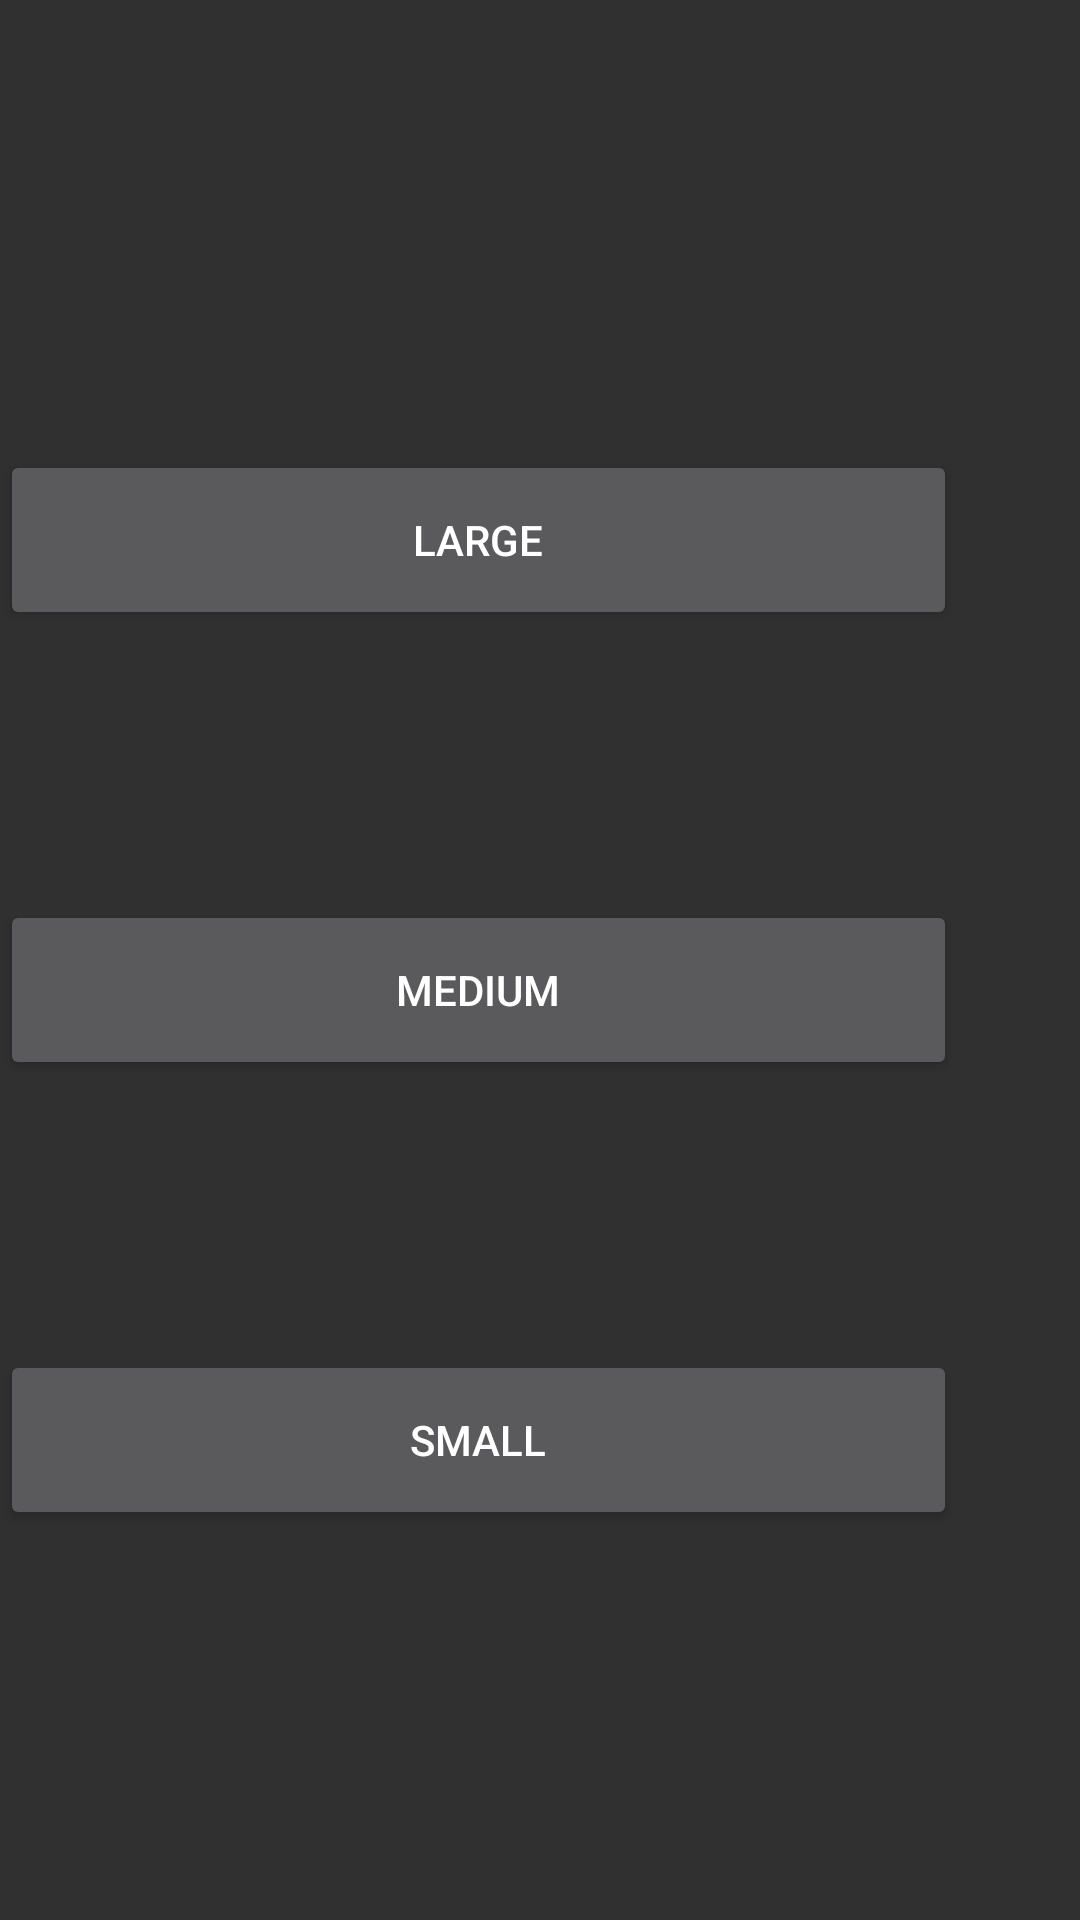

Layout XML and referenced resources for this Android screen:
<!-- AndroidManifest.xml: application theme Theme.Design.NoActionBar -->
<!-- res/layout/fragment_size.xml -->
<?xml version="1.0" encoding="utf-8"?>
<androidx.constraintlayout.widget.ConstraintLayout xmlns:android="http://schemas.android.com/apk/res/android"
    android:id="@+id/changesizebackground"
    xmlns:app="http://schemas.android.com/apk/res-auto"
    xmlns:tools="http://schemas.android.com/tools"
    android:layout_width="match_parent"
    android:layout_height="match_parent">

    <Button
        android:id="@+id/large"
        android:layout_width="319dp"
        android:layout_height="60dp"
        android:layout_marginTop="150dp"
        android:text="@string/large"
        app:layout_constraintLeft_toLeftOf="parent"
        app:layout_constraintRight_toRightOf="parent"
        app:layout_constraintStart_toStartOf="parent"
        app:layout_constraintTop_toTopOf="parent" />

    <Button
        android:id="@+id/medium"
        android:layout_width="319dp"
        android:layout_height="60dp"
        android:layout_marginTop="300dp"
        android:text="@string/medium"
        app:layout_constraintLeft_toLeftOf="parent"
        app:layout_constraintRight_toRightOf="parent"
        app:layout_constraintStart_toStartOf="parent"
        app:layout_constraintTop_toTopOf="parent" />

    <Button
        android:id="@+id/small"
        android:layout_width="319dp"
        android:layout_height="60dp"
        android:layout_marginTop="450dp"
        android:text="@string/small"
        app:layout_constraintLeft_toLeftOf="parent"
        app:layout_constraintRight_toRightOf="parent"
        app:layout_constraintStart_toStartOf="parent"
        app:layout_constraintTop_toTopOf="parent" />

</androidx.constraintlayout.widget.ConstraintLayout>
<!-- resources referenced by this layout -->
<resources>
  <string name="large">LARGE</string>
  <string name="medium">MEDIUM</string>
  <string name="small">SMALL</string>
</resources>
